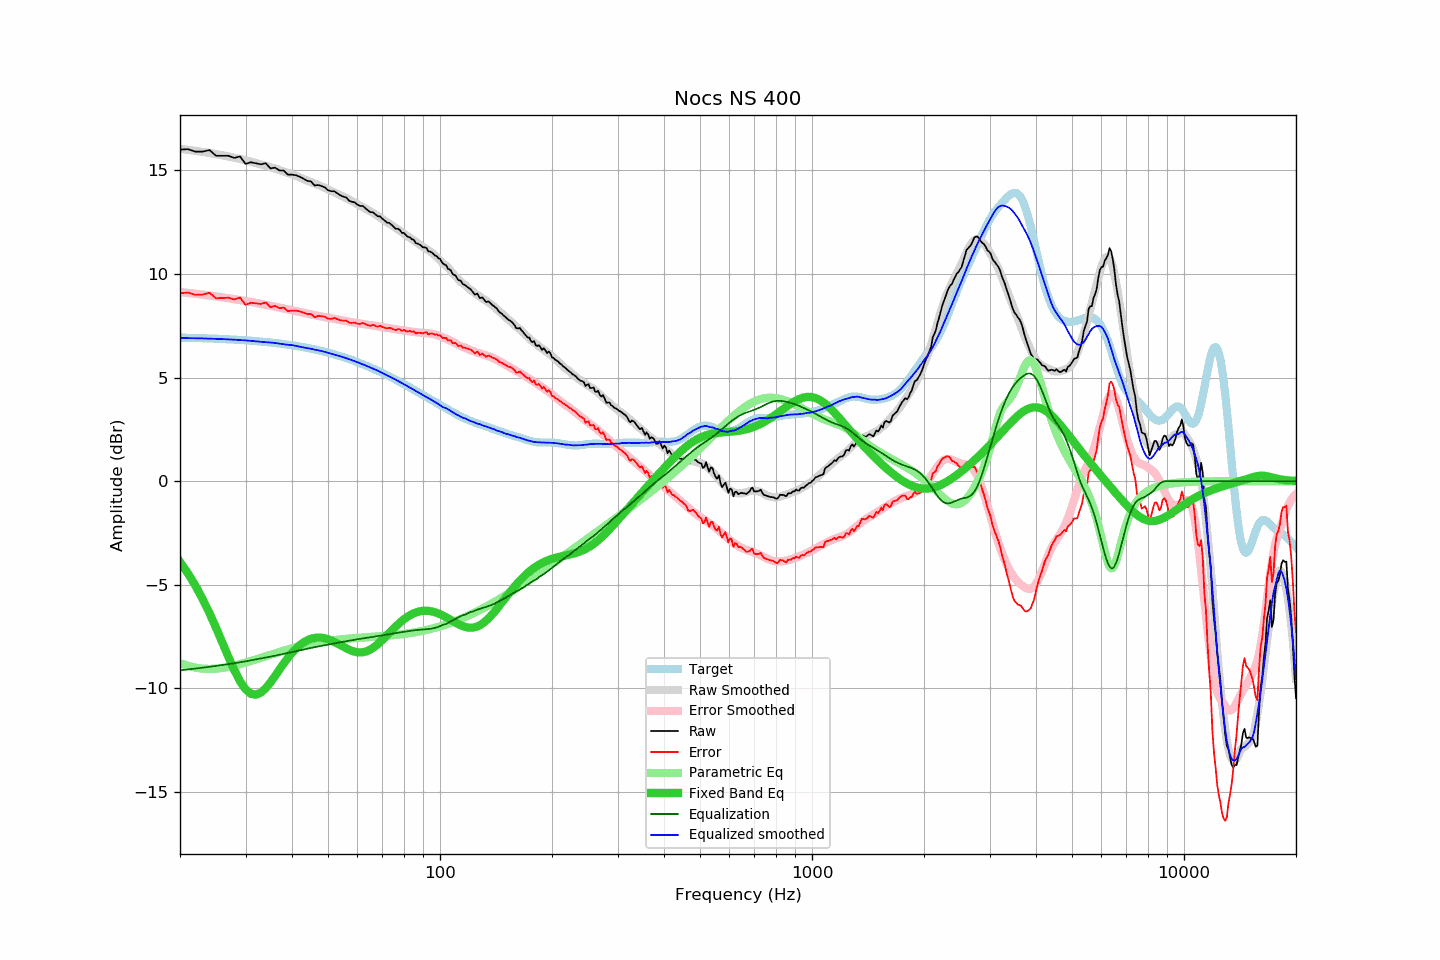

Values plotted in this chart, from the file beside it:
frequency, raw, error, smoothed, error_smoothed, equalization, parametric_eq, equalized_raw, equalized_smoothed, target
20, 16.00, 9.07, 16.04, 9.13, -9.13, -3.90, 6.87, 6.91, 6.93
21, 16.02, 9.10, 15.99, 9.09, -9.09, -4.44, 6.93, 6.90, 6.92
22, 15.90, 8.99, 15.94, 9.04, -9.04, -5.04, 6.86, 6.90, 6.91
23, 15.90, 9.00, 15.89, 9.00, -9.00, -5.68, 6.90, 6.89, 6.90
24, 15.98, 9.09, 15.84, 8.96, -8.96, -6.36, 7.02, 6.88, 6.89
25, 15.70, 8.82, 15.78, 8.91, -8.91, -7.07, 6.79, 6.87, 6.87
26, 15.70, 8.84, 15.72, 8.87, -8.87, -7.79, 6.83, 6.86, 6.86
27, 15.70, 8.85, 15.67, 8.83, -8.83, -8.49, 6.87, 6.84, 6.85
28, 15.60, 8.77, 15.61, 8.78, -8.78, -9.12, 6.82, 6.83, 6.83
29, 15.67, 8.85, 15.55, 8.74, -8.74, -9.65, 6.93, 6.81, 6.81
30, 15.31, 8.51, 15.49, 8.69, -8.69, -10.04, 6.62, 6.79, 6.80
31, 15.39, 8.61, 15.42, 8.65, -8.65, -10.26, 6.74, 6.77, 6.78
32, 15.34, 8.58, 15.35, 8.60, -8.60, -10.30, 6.74, 6.75, 6.76
33, 15.29, 8.55, 15.28, 8.55, -8.55, -10.20, 6.74, 6.73, 6.74
34, 15.34, 8.62, 15.21, 8.51, -8.51, -9.99, 6.83, 6.71, 6.72
35, 15.09, 8.40, 15.15, 8.46, -8.46, -9.71, 6.63, 6.69, 6.69
36, 15.13, 8.46, 15.09, 8.42, -8.42, -9.41, 6.71, 6.67, 6.67
37, 14.99, 8.35, 15.01, 8.38, -8.38, -9.09, 6.61, 6.64, 6.64
38, 14.99, 8.37, 14.94, 8.33, -8.33, -8.80, 6.66, 6.61, 6.61
39, 14.79, 8.20, 14.87, 8.29, -8.29, -8.52, 6.50, 6.58, 6.59
40, 14.79, 8.23, 14.81, 8.25, -8.25, -8.28, 6.54, 6.57, 6.56
41, 14.76, 8.23, 14.73, 8.20, -8.20, -8.08, 6.56, 6.53, 6.53
42, 14.69, 8.19, 14.65, 8.16, -8.16, -7.91, 6.53, 6.49, 6.50
43, 14.59, 8.13, 14.57, 8.12, -8.12, -7.77, 6.47, 6.45, 6.46
44, 14.49, 8.06, 14.50, 8.08, -8.08, -7.67, 6.41, 6.42, 6.43
45, 14.46, 8.07, 14.43, 8.04, -8.04, -7.60, 6.41, 6.39, 6.39
46, 14.27, 7.91, 14.36, 8.01, -8.01, -7.56, 6.26, 6.35, 6.36
47, 14.29, 7.97, 14.29, 7.98, -7.98, -7.55, 6.31, 6.32, 6.32
48, 14.24, 7.96, 14.22, 7.95, -7.95, -7.55, 6.29, 6.28, 6.28
49, 14.18, 7.94, 14.15, 7.91, -7.91, -7.58, 6.27, 6.24, 6.24
50, 14.04, 7.84, 14.08, 7.88, -7.88, -7.63, 6.16, 6.20, 6.20
51, 13.99, 7.83, 14.01, 7.85, -7.85, -7.69, 6.13, 6.15, 6.16
52, 13.99, 7.87, 13.93, 7.83, -7.83, -7.76, 6.16, 6.11, 6.12
53, 13.89, 7.82, 13.86, 7.80, -7.80, -7.83, 6.09, 6.06, 6.07
54, 13.79, 7.76, 13.80, 7.77, -7.77, -7.91, 6.02, 6.02, 6.03
55, 13.73, 7.75, 13.73, 7.75, -7.75, -7.99, 5.98, 5.98, 5.98
56, 13.69, 7.75, 13.66, 7.72, -7.72, -8.06, 5.97, 5.94, 5.94
57, 13.53, 7.64, 13.58, 7.70, -7.70, -8.13, 5.83, 5.88, 5.89
58, 13.48, 7.64, 13.51, 7.67, -7.67, -8.19, 5.81, 5.84, 5.84
59, 13.45, 7.66, 13.43, 7.65, -7.65, -8.23, 5.80, 5.79, 5.79
60, 13.34, 7.60, 13.37, 7.63, -7.63, -8.25, 5.71, 5.74, 5.74
61, 13.28, 7.59, 13.29, 7.61, -7.61, -8.26, 5.67, 5.69, 5.69
62, 13.28, 7.64, 13.22, 7.59, -7.59, -8.25, 5.69, 5.64, 5.64
63, 13.17, 7.58, 13.15, 7.57, -7.57, -8.23, 5.60, 5.59, 5.59
64, 13.07, 7.53, 13.08, 7.55, -7.55, -8.18, 5.52, 5.54, 5.54
65, 12.98, 7.49, 13.02, 7.53, -7.53, -8.12, 5.45, 5.49, 5.49
66, 12.98, 7.54, 12.95, 7.51, -7.51, -8.05, 5.47, 5.44, 5.43
67, 12.88, 7.50, 12.88, 7.49, -7.49, -7.96, 5.39, 5.38, 5.38
68, 12.78, 7.45, 12.80, 7.48, -7.48, -7.87, 5.30, 5.33, 5.33
69, 12.78, 7.50, 12.73, 7.46, -7.46, -7.77, 5.32, 5.27, 5.28
70, 12.66, 7.44, 12.66, 7.44, -7.44, -7.66, 5.22, 5.22, 5.22
71, 12.58, 7.41, 12.58, 7.42, -7.42, -7.55, 5.16, 5.16, 5.17
72, 12.48, 7.37, 12.51, 7.40, -7.40, -7.44, 5.08, 5.11, 5.11
73, 12.46, 7.40, 12.44, 7.38, -7.38, -7.33, 5.08, 5.06, 5.06
74, 12.38, 7.37, 12.37, 7.37, -7.37, -7.22, 5.01, 5.00, 5.00
75, 12.28, 7.33, 12.29, 7.35, -7.35, -7.11, 4.93, 4.95, 4.95
76, 12.18, 7.28, 12.22, 7.33, -7.33, -7.01, 4.85, 4.89, 4.90
77, 12.18, 7.34, 12.16, 7.31, -7.31, -6.91, 4.86, 4.84, 4.84
78, 12.12, 7.33, 12.08, 7.30, -7.30, -6.82, 4.82, 4.79, 4.79
79, 11.98, 7.25, 12.01, 7.28, -7.28, -6.74, 4.70, 4.73, 4.73
... 553 more rows
